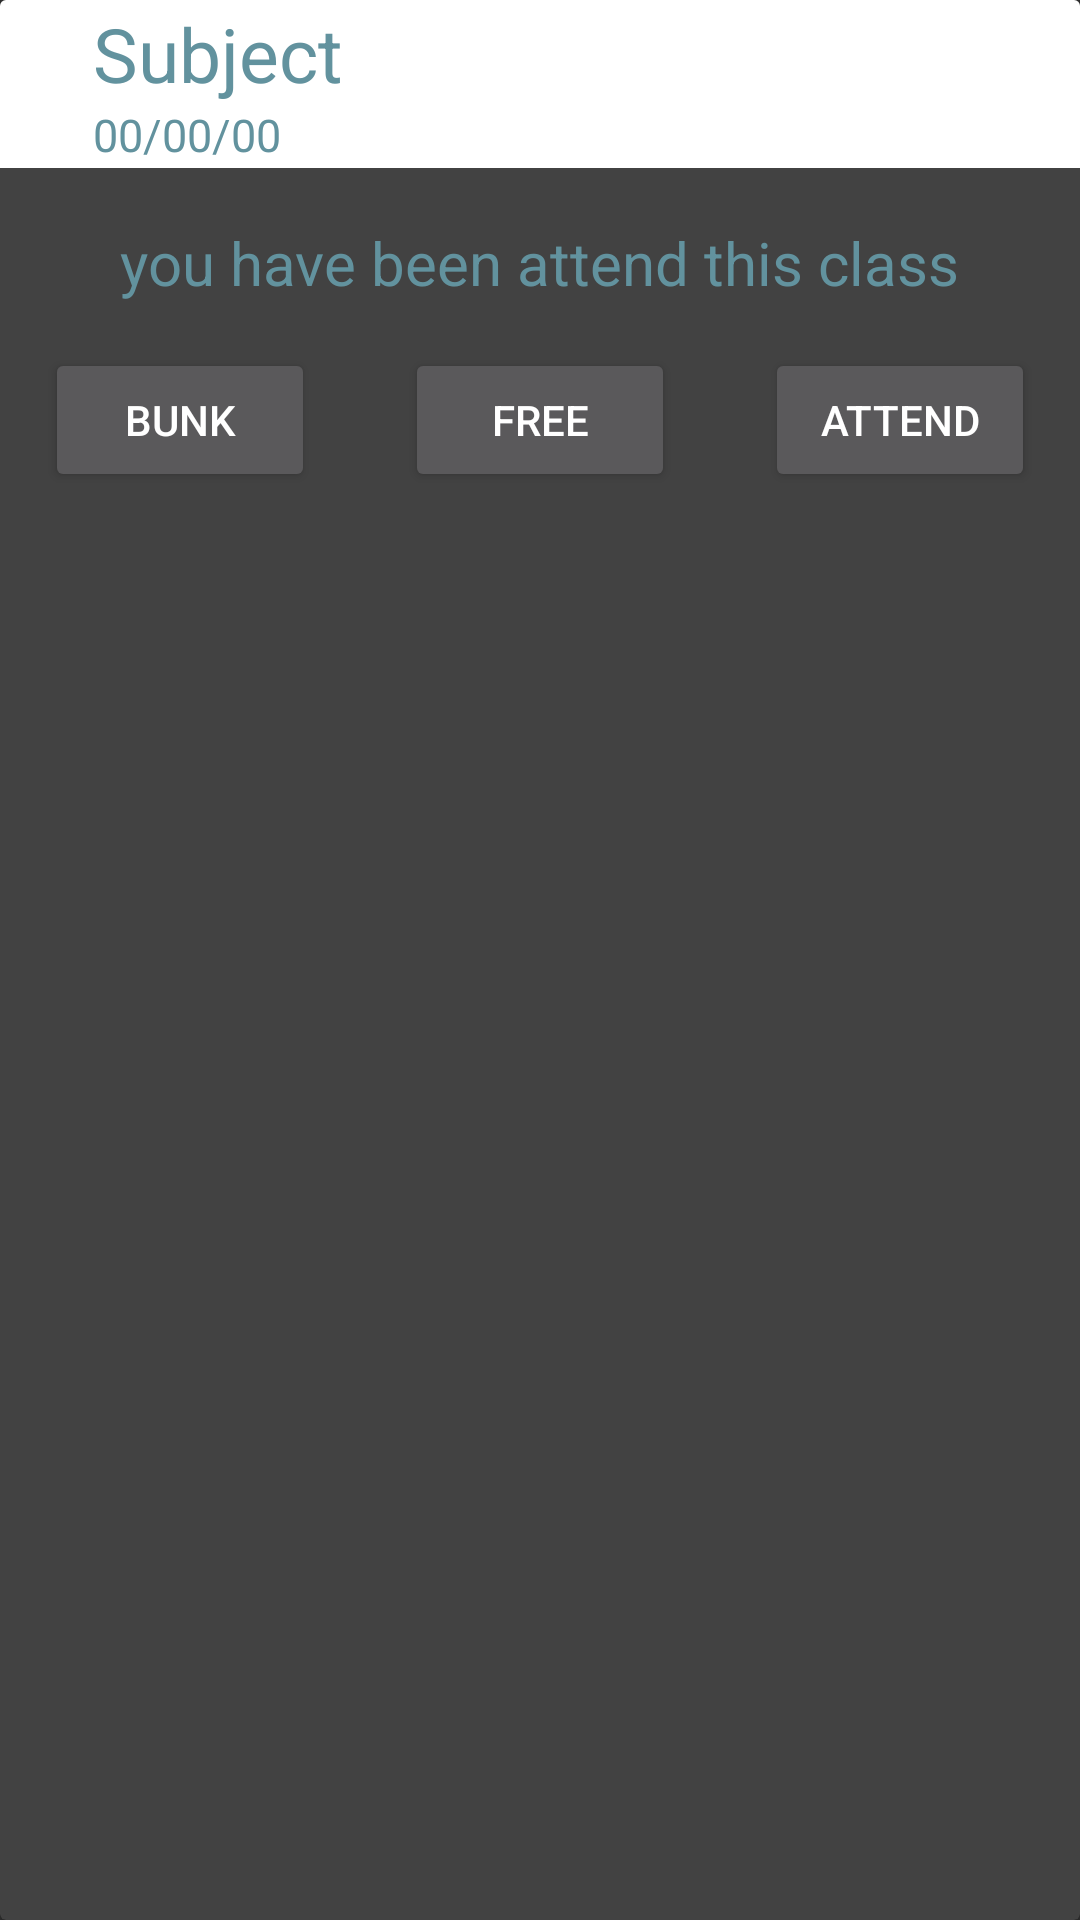

Write the Android layout XML for this screen, with the resource values it uses.
<!-- AndroidManifest.xml: application theme AppTheme -->
<!-- res/layout/edit_dialog.xml -->
<?xml version="1.0" encoding="utf-8"?>
<LinearLayout xmlns:android="http://schemas.android.com/apk/res/android"
    android:orientation="vertical" android:layout_width="match_parent"
    android:layout_height="match_parent">



    <android.support.v7.widget.CardView

     android:id="@+id/card"
     android:layout_width="match_parent"
     android:layout_height="match_parent">
 <LinearLayout
     android:orientation="vertical"
     android:layout_width="match_parent"
     android:layout_height="wrap_content">
            <android.support.v7.widget.Toolbar
                android:layout_row="0"
                android:layout_column="0"
                android:layout_columnSpan="2"
                android:background="#fff"
                android:layout_width="match_parent"
                android:layout_height="match_parent">

                 <RelativeLayout
                     android:orientation="vertical"
                     android:layout_width="match_parent"
                     android:layout_height="match_parent">

                        <TextView
                            android:layout_marginLeft="15dp"
                            android:layout_marginStart="15dp"
                            android:textColor="#62929E"
                            android:layout_width="wrap_content"
                            android:layout_height="wrap_content"
                            android:id="@+id/sub"
                            android:textSize="25dp"
                            android:text="Subject"
                            android:layout_alignParentTop="true"
                            />
                     <TextView
                         android:textColor="#62929E"
                         android:layout_width="wrap_content"
                         android:layout_height="wrap_content"
                         android:id="@+id/date"
                         android:textSize="15dp"
                         android:text="00/00/00"
                         android:layout_below="@+id/sub"
                         android:layout_alignLeft="@+id/sub"
                         android:layout_alignStart="@+id/sub" />

                 </RelativeLayout>
            </android.support.v7.widget.Toolbar>

            <TextView
                android:layout_gravity="center_horizontal"
                android:layout_row="1"
                android:layout_column="0"
                android:layout_columnWeight="1"
                android:textSize="20sp"
                android:layout_marginTop="18dp"
                android:textColor="#62929E"
                android:id="@+id/msg"
                android:text="you have been attend this class"
                android:layout_width="wrap_content"
                android:layout_height="wrap_content"
                />

     <LinearLayout
         android:orientation="horizontal"
         android:layout_width="match_parent"
         android:layout_height="wrap_content">
         <Button
             android:id="@+id/bunk"
             android:text="Bunk"
             android:layout_margin="15dp"
             android:layout_weight="1"
             android:layout_width="0dp"
             android:layout_height="wrap_content" />



         <Button
             android:id="@+id/free"
             android:layout_margin="15dp"
             android:layout_gravity="end|center_vertical"
             android:text="Free"
             android:layout_weight="1"
             android:layout_width="0dp"
             android:layout_height="wrap_content" />


         <Button
             android:id="@+id/attend"
             android:layout_margin="15dp"
             android:layout_gravity="end|center_vertical"
             android:text="Attend"
             android:layout_weight="1"
             android:layout_width="0dp"
             android:layout_height="wrap_content" />

     </LinearLayout>

 </LinearLayout>
 </android.support.v7.widget.CardView>

</LinearLayout>
<!-- resources referenced by this layout -->
<resources>
  <style name="AppTheme" parent="AppTheme.base">
  
      </style>
  <style name="AppTheme.base" parent="Theme.AppCompat.NoActionBar">
          
          <item name="colorPrimary">@color/colorPrimary</item>
          <item name="colorPrimaryDark">@color/colorPrimaryDark</item>
          <item name="android:textColorSecondary">@color/colorAccent</item>
      </style>
  <color name="colorPrimary">#96959f</color>
  <color name="colorPrimaryDark">#f7f3f3</color>
  <color name="colorAccent">#7d7d83</color>
</resources>
